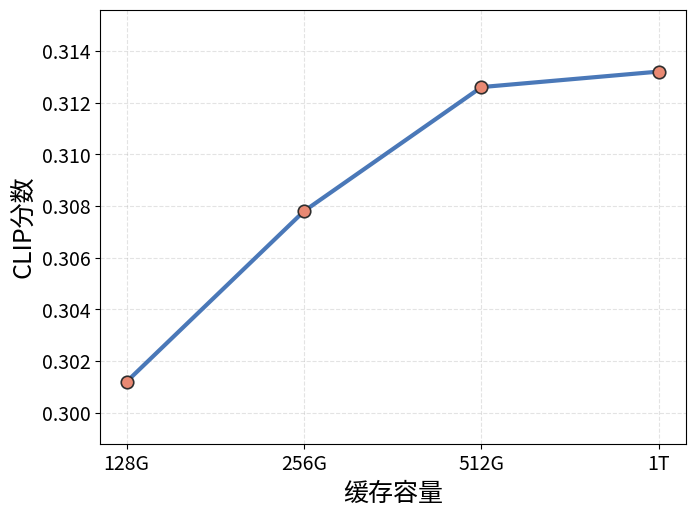

Here is the Python script that generated this plot: (Note: this script raises an exception after producing the figure.)
import os
import matplotlib.pyplot as plt
from matplotlib import font_manager


def _setup_chinese_font() -> None:
	font_files = [
		"/usr/share/fonts/opentype/noto/NotoSansCJK-Regular.ttc",
		"/usr/share/fonts/opentype/noto/NotoSerifCJK-Regular.ttc",
	]

	selected_font = None
	for font_path in font_files:
		if os.path.exists(font_path):
			font_manager.fontManager.addfont(font_path)
			selected_font = font_manager.FontProperties(fname=font_path).get_name()
			break

	if selected_font is None:
		selected_font = "Noto Sans CJK SC"

	plt.rcParams["font.sans-serif"] = [selected_font, "DejaVu Sans"]
	plt.rcParams["axes.unicode_minus"] = False


def plot_cache_curve(save_path: str = "other_plots/cache_clip_line.png") -> None:
	cache_capacity = ["128G", "256G", "512G", "1T", "2T"]
	clip_scores = [0.3012, 0.3078, 0.3126, 0.3132]

	if len(cache_capacity) != len(clip_scores):
		n = min(len(cache_capacity), len(clip_scores))
		print(f"[提示] 数据长度不一致，将使用前 {n} 个点绘图。")
		cache_capacity = cache_capacity[:n]
		clip_scores = clip_scores[:n]

	_setup_chinese_font()
	plt.rcParams.update(
		{
			"font.size": 15,
			"axes.labelsize": 18,
			"xtick.labelsize": 14,
			"ytick.labelsize": 14,
		}
	)

	fig, ax = plt.subplots(figsize=(7.2, 5.4), dpi=180)
	ax.plot(
		cache_capacity,
		clip_scores,
		marker="o",
		markersize=9,
		linewidth=3,
		color="#4A78B8",
		markerfacecolor="#E98973",
		markeredgecolor="#2E2E2E",
		markeredgewidth=1.2,
	)

	y_min = min(clip_scores)
	y_max = max(clip_scores)
	span = y_max - y_min
	if span <= 0:
		span = max(abs(y_min), 1.0) * 0.02
	pad = span * 0.20
	ax.set_ylim(y_min - pad, y_max + pad)

	ax.set_xlabel("缓存容量")
	ax.set_ylabel("CLIP分数")
	ax.grid(True, linestyle="--", linewidth=0.8, alpha=0.35)

	fig.tight_layout()
	fig.savefig(save_path, bbox_inches="tight")
	plt.close(fig)


if __name__ == "__main__":
	plot_cache_curve()
